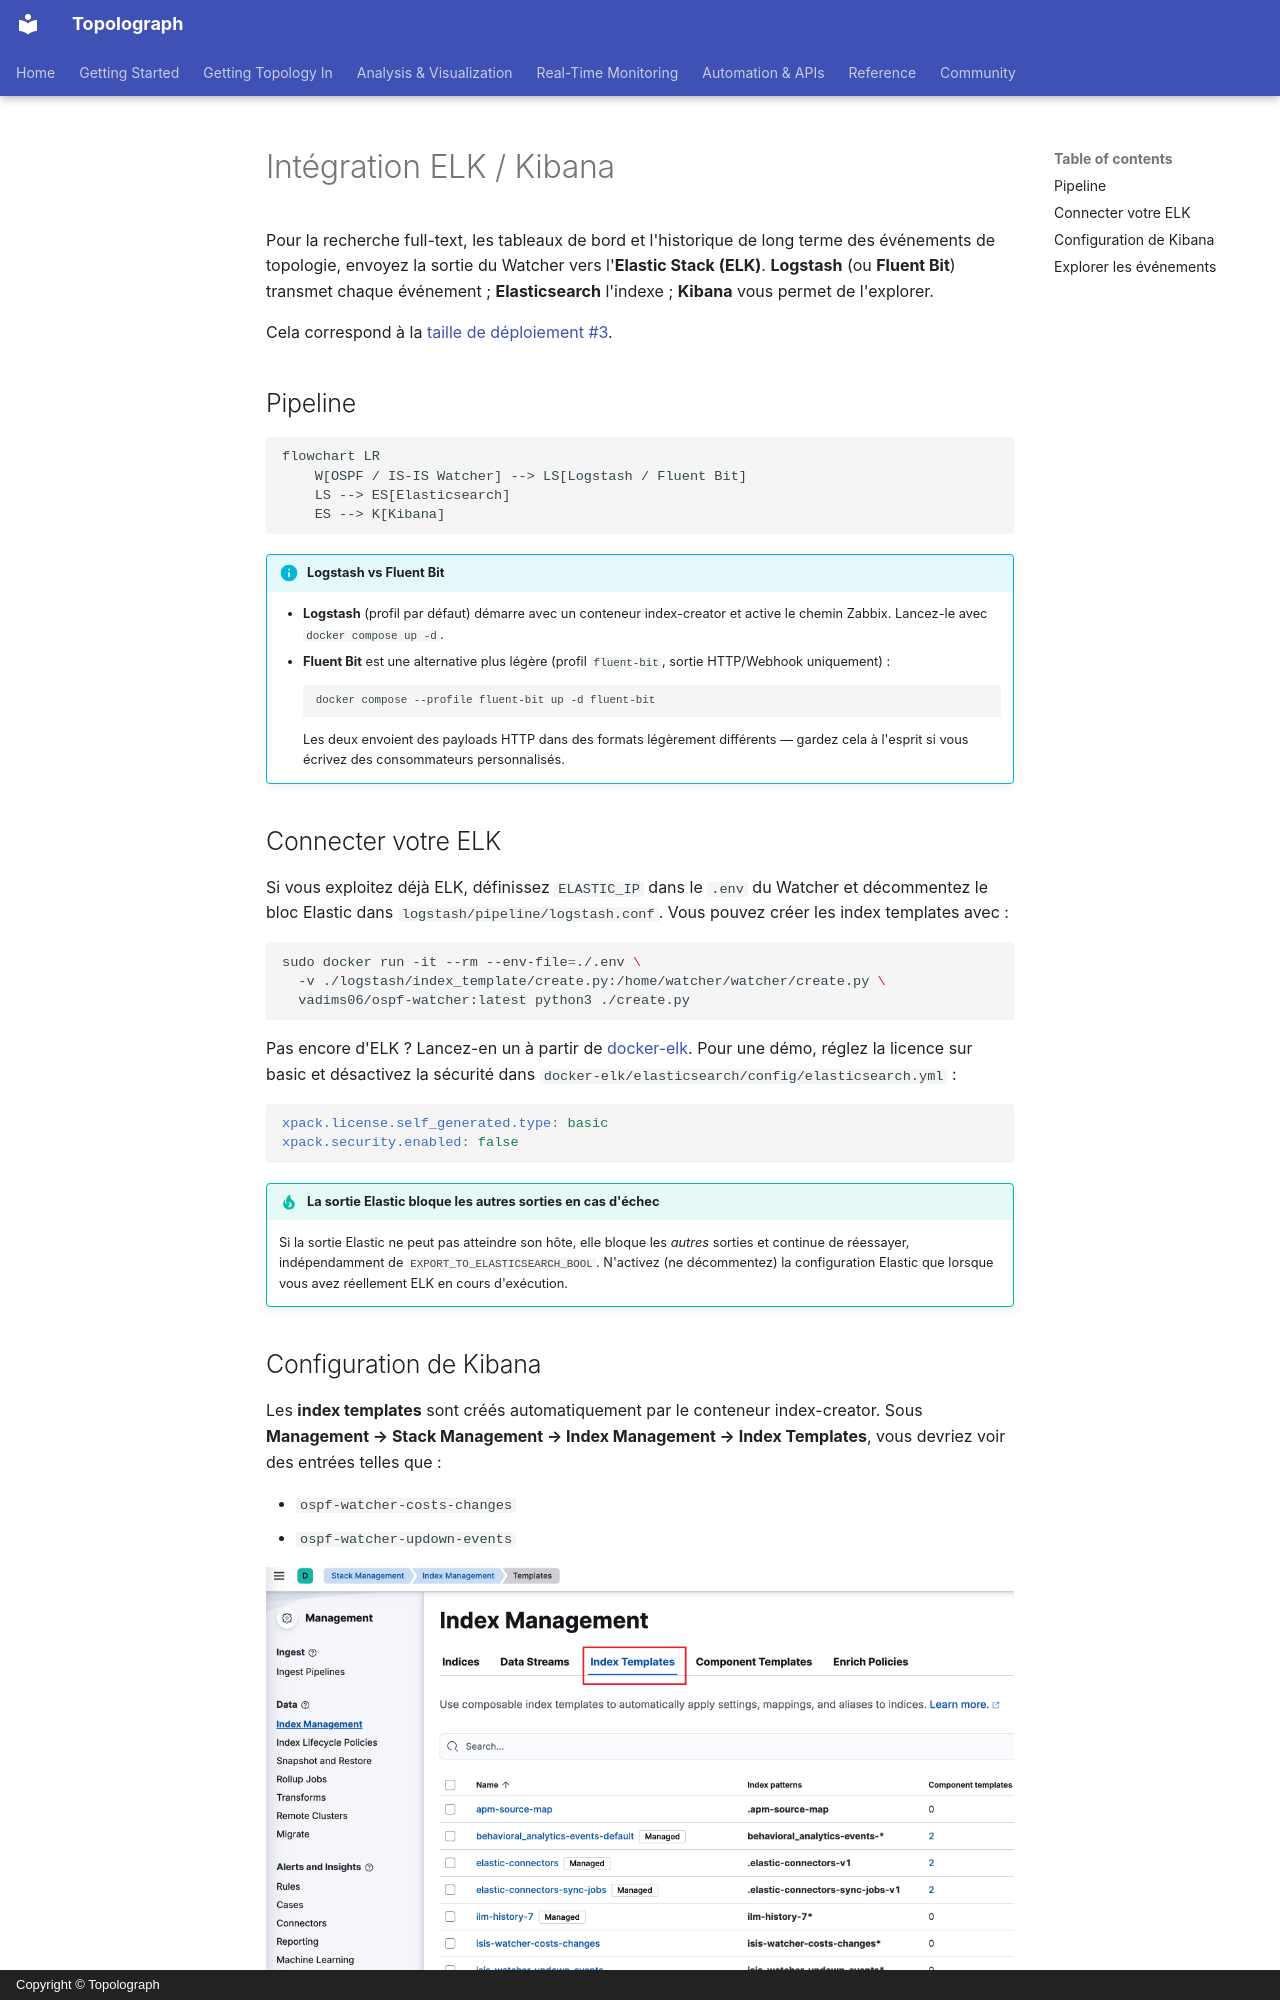

repository: Vadims06/topolograph · page: monitoring/elk-kibana.fr/index.html · generator: mkdocs · copyright: Copyright © Topolograph

# Intégration ELK / Kibana

Pour la recherche full-text, les tableaux de bord et l'historique de long
terme des événements de topologie, envoyez la sortie du Watcher vers
l'**Elastic Stack (ELK)**. **Logstash** (ou **Fluent Bit**) transmet
chaque événement ; **Elasticsearch** l'indexe ; **Kibana** vous permet de
l'explorer.

Cela correspond à la [taille de déploiement #3](index.md#deployment-sizes).

## Pipeline

```mermaid
flowchart LR
    W[OSPF / IS-IS Watcher] --> LS[Logstash / Fluent Bit]
    LS --> ES[Elasticsearch]
    ES --> K[Kibana]
```

!!! info "Logstash vs Fluent Bit"
    - **Logstash** (profil par défaut) démarre avec un conteneur
      index-creator et active le chemin Zabbix. Lancez-le avec
      `docker compose up -d`.
    - **Fluent Bit** est une alternative plus légère (profil
      `fluent-bit`, sortie HTTP/Webhook uniquement) :
      ```bash
      docker compose --profile fluent-bit up -d fluent-bit
      ```
      Les deux envoient des payloads HTTP dans des formats légèrement
      différents — gardez cela à l'esprit si vous écrivez des
      consommateurs personnalisés.
